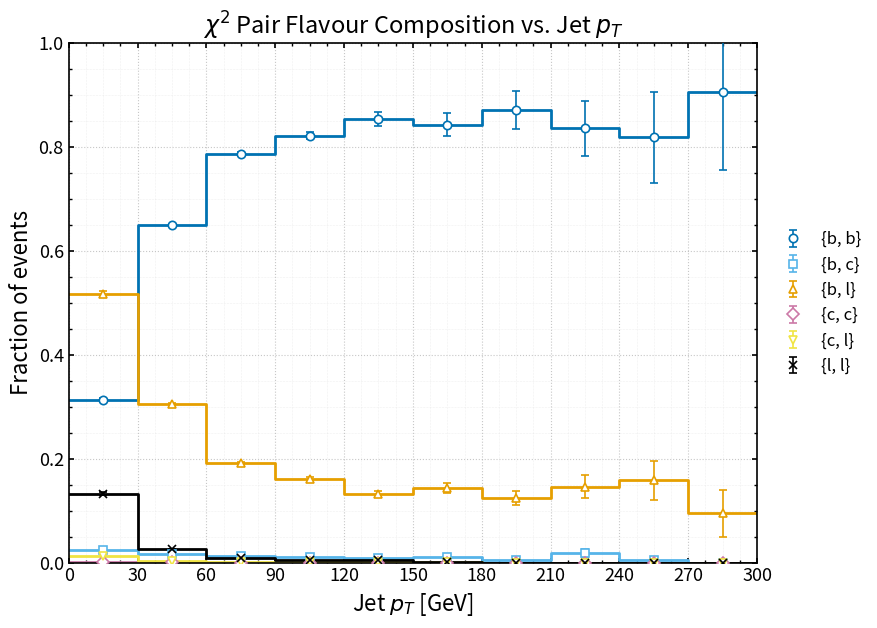
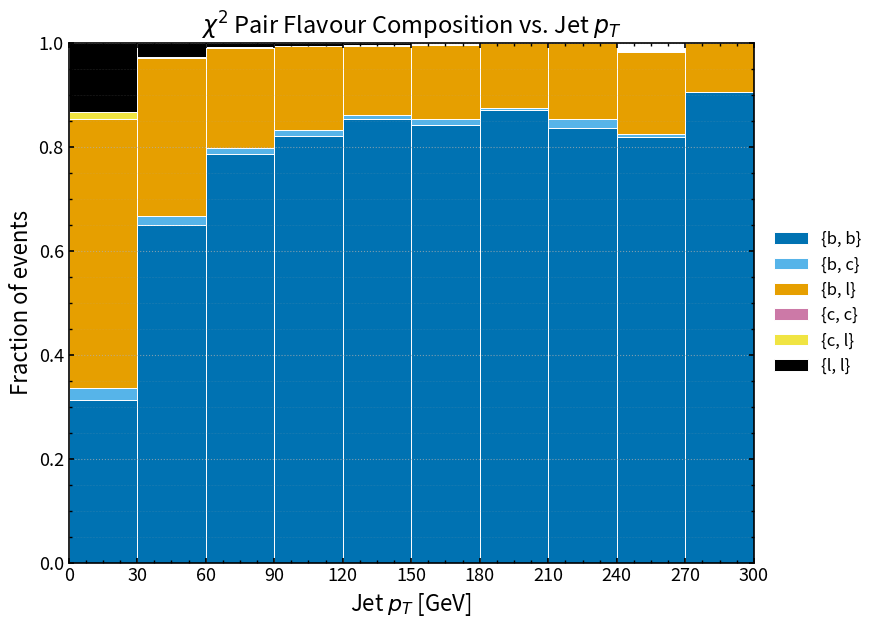

Reproduce these figures in Python, in order.
import numpy as np
import matplotlib.pyplot as plt

# =================================================
# Publication-style chi2 pair flavour composition vs jet pT
# Colour-blind safe (Okabe-Ito palette)
# geq 2j only
# =================================================

# -----------------------------
# Hard-coded data: [pT centre, fraction, error]
# -----------------------------
bb_data = np.array([
    [15,  0.312367, 0.003682],
    [45,  0.650092, 0.002173],
    [75,  0.786641, 0.003964],
    [105, 0.822064, 0.007431],
    [135, 0.853557, 0.013067],
    [165, 0.843059, 0.021721],
    [195, 0.871810, 0.036829],
    [225, 0.836328, 0.053169],
    [255, 0.819067, 0.087678],
    [285, 0.905030, 0.150203],
], dtype=float)

bc_data = np.array([
    [15,  0.023622, 0.001015],
    [45,  0.016313, 0.000345],
    [75,  0.012015, 0.000489],
    [105, 0.010380, 0.000825],
    [135, 0.008829, 0.001381],
    [165, 0.010777, 0.002516],
    [195, 0.004210, 0.002435],
    [225, 0.017780, 0.008094],
    [255, 0.005492, 0.005492],
    [285, 0.000000, 0.000000],
], dtype=float)

bl_data = np.array([
    [15,  0.517566, 0.004750],
    [45,  0.304857, 0.001491],
    [75,  0.191773, 0.001959],
    [105, 0.161868, 0.003294],
    [135, 0.132824, 0.005157],
    [165, 0.143274, 0.008985],
    [195, 0.123980, 0.014006],
    [225, 0.145891, 0.022252],
    [255, 0.158288, 0.036980],
    [285, 0.094970, 0.045431],
], dtype=float)

cc_data = np.array([
    [15,  0.001176, 0.000223],
    [45,  0.000245, 0.000045],
    [75,  0.000070, 0.000037],
    [105, 0.000060, 0.000060],
    [135, 0.000000, 0.000000],
    [165, 0.000000, 0.000000],
    [195, 0.000000, 0.000000],
    [225, 0.000000, 0.000000],
    [255, 0.000000, 0.000000],
    [285, 0.000000, 0.000000],
], dtype=float)

cl_data = np.array([
    [15,  0.012749, 0.000750],
    [45,  0.002670, 0.000139],
    [75,  0.001214, 0.000156],
    [105, 0.000913, 0.000246],
    [135, 0.000687, 0.000366],
    [165, 0.000816, 0.000816],
    [195, 0.000000, 0.000000],
    [225, 0.000000, 0.000000],
    [255, 0.000000, 0.000000],
    [285, 0.000000, 0.000000],
], dtype=float)

ll_data = np.array([
    [15,  0.132520, 0.002418],
    [45,  0.025824, 0.000436],
    [75,  0.008288, 0.000408],
    [105, 0.004715, 0.000565],
    [135, 0.004103, 0.000890],
    [165, 0.002074, 0.001058],
    [195, 0.000000, 0.000000],
    [225, 0.000000, 0.000000],
    [255, 0.000000, 0.000000],
    [285, 0.000000, 0.000000],
], dtype=float)

# -----------------------------
# Style
# -----------------------------
plt.rcParams.update({
    "figure.figsize": (9.0, 6.5),
    "font.size": 14,
    "axes.labelsize": 16,
    "axes.titlesize": 17,
    "legend.fontsize": 12,
    "xtick.labelsize": 13,
    "ytick.labelsize": 13,
    "axes.linewidth": 1.2,
    "xtick.major.width": 1.2,
    "ytick.major.width": 1.2,
    "xtick.minor.width": 1.0,
    "ytick.minor.width": 1.0,
    "xtick.direction": "in",
    "ytick.direction": "in",
    "xtick.top": True,
    "ytick.right": True,
    "savefig.dpi": 300,
    "savefig.bbox": "tight",
})

# Okabe-Ito colour-blind-safe palette
COLORS = {
    "{b, b}": "#0072B2",
    "{b, c}": "#56B4E9",
    "{b, l}": "#E69F00",
    "{c, c}": "#CC79A7",
    "{c, l}": "#F0E442",
    "{l, l}": "#000000",
}

MARKERS = {
    "{b, b}": "o",
    "{b, c}": "s",
    "{b, l}": "^",
    "{c, c}": "D",
    "{c, l}": "v",
    "{l, l}": "x",
}

BIN_WIDTH = 30.0  # GeV

# -----------------------------
# Helpers
# -----------------------------
def unpack(arr):
    return arr[:, 0], arr[:, 1], arr[:, 2]

def centres_to_edges(x, width=30.0):
    x = np.asarray(x, dtype=float)
    return np.concatenate(([x[0] - width/2], x + width/2))

def plot_with_errorbars(ax, x, y, yerr, key, label, bin_width=30.0):
    edges = centres_to_edges(x, width=bin_width)

    # Step histogram spanning full bin width
    ax.step(
        edges,
        np.r_[y, y[-1]],
        where="post",
        color=COLORS[key],
        linewidth=2.0,
        zorder=2
    )

    # Marker + uncertainty at bin centre
    ax.errorbar(
        x, y, yerr=yerr,
        fmt=MARKERS[key],
        color=COLORS[key],
        markerfacecolor="white" if MARKERS[key] != "x" else COLORS[key],
        markeredgecolor=COLORS[key],
        markersize=6,
        markeredgewidth=1.2,
        ecolor=COLORS[key],
        elinewidth=1.2,
        capsize=3,
        linewidth=0,
        label=label,
        zorder=3
    )

# -----------------------------
# Unpack
# -----------------------------
pt_bb, frac_bb, err_bb = unpack(bb_data)
pt_bc, frac_bc, err_bc = unpack(bc_data)
pt_bl, frac_bl, err_bl = unpack(bl_data)
pt_cc, frac_cc, err_cc = unpack(cc_data)
pt_cl, frac_cl, err_cl = unpack(cl_data)
pt_ll, frac_ll, err_ll = unpack(ll_data)

edges = centres_to_edges(pt_bb, width=BIN_WIDTH)

# -----------------------------
# Main plot
# -----------------------------
fig, ax = plt.subplots()

plot_with_errorbars(ax, pt_bb, frac_bb, err_bb, "{b, b}", r"{b, b}", bin_width=BIN_WIDTH)
plot_with_errorbars(ax, pt_bc, frac_bc, err_bc, "{b, c}", r"{b, c}", bin_width=BIN_WIDTH)
plot_with_errorbars(ax, pt_bl, frac_bl, err_bl, "{b, l}", r"{b, l}", bin_width=BIN_WIDTH)
plot_with_errorbars(ax, pt_cc, frac_cc, err_cc, "{c, c}", r"{c, c}", bin_width=BIN_WIDTH)
plot_with_errorbars(ax, pt_cl, frac_cl, err_cl, "{c, l}", r"{c, l}", bin_width=BIN_WIDTH)
plot_with_errorbars(ax, pt_ll, frac_ll, err_ll, "{l, l}", r"{l, l}", bin_width=BIN_WIDTH)

ax.set_xlabel(r"Jet $p_T$ [GeV]")
ax.set_ylabel("Fraction of events")
ax.set_title(r"$\chi^2$ Pair Flavour Composition vs. Jet $p_T$")

ax.set_xlim(edges[0], edges[-1])
ax.set_ylim(0.0, 1.0)

ax.set_xticks(edges)
ax.minorticks_on()

ax.grid(True, which="major", linestyle=":", linewidth=0.8, alpha=0.7)
ax.grid(True, which="minor", linestyle=":", linewidth=0.4, alpha=0.35)

ax.legend(
    loc="center left",
    bbox_to_anchor=(1.02, 0.5),
    frameon=False,
    borderaxespad=0.0,
    handlelength=1.8
)

plt.tight_layout()
plt.savefig("chi2_pair_flavour_composition_vs_jetpt_cb_safe.png")
plt.show()
plt.close()

# -----------------------------
# Optional: stacked plot
# -----------------------------
fig, ax = plt.subplots()

bottom = np.zeros_like(pt_bb, dtype=float)

stack_order = [
    ("{b, b}", frac_bb, r"{b, b}"),
    ("{b, c}", frac_bc, r"{b, c}"),
    ("{b, l}", frac_bl, r"{b, l}"),
    ("{c, c}", frac_cc, r"{c, c}"),
    ("{c, l}", frac_cl, r"{c, l}"),
    ("{l, l}", frac_ll, r"{l, l}"),
]

for key, vals, label in stack_order:
    ax.bar(
        pt_bb,
        vals,
        bottom=bottom,
        width=BIN_WIDTH,
        align="center",
        color=COLORS[key],
        edgecolor="white",
        linewidth=0.7,
        label=label
    )
    bottom += vals

ax.set_xlabel(r"Jet $p_T$ [GeV]")
ax.set_ylabel("Fraction of events")
ax.set_title(r"$\chi^2$ Pair Flavour Composition vs. Jet $p_T$")

ax.set_xlim(edges[0], edges[-1])
ax.set_ylim(0.0, 1.0)

# label bin edges only
ax.set_xticks(edges)
ax.minorticks_on()

ax.grid(True, axis="y", which="major", linestyle=":", linewidth=0.8, alpha=0.7)
ax.grid(True, axis="y", which="minor", linestyle=":", linewidth=0.4, alpha=0.35)

ax.legend(
    loc="center left",
    bbox_to_anchor=(1.02, 0.5),
    frameon=False,
    borderaxespad=0.0
)

plt.tight_layout()
plt.savefig("chi2_pair_flavour_composition_stacked_jetpt_cb_safe.png")
plt.show()
plt.close()
